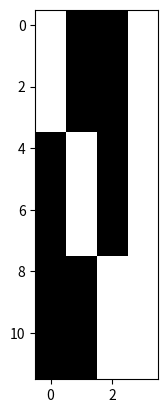

Write the Python code that produced this figure.
# $\newcommand{L}[1]{\| #1 \|}\newcommand{VL}[1]{\L{ \vec{#1} }}\newcommand{R}[1]{\operatorname{Re}\,(#1)}\newcommand{I}[1]{\operatorname{Im}\, (#1)}$
#
# ## Matrix rank
#
# The *rank* of a matrix is the number of independent rows and / or columns of a
# matrix.
#
# We will soon define what we mean by the word *independent*.
#
# For a matrix with more columns than rows, it is the number of independent
# rows.
#
# For a matrix with more rows than columns, like a design matrix, it is the
# number of independent columns.
#
# In fact, linear algebra tells us that it is impossible to have more
# independent columns than there are rows, or more independent rows than there
# are columns. Try it with some test matrices.
#
# A column is *dependent* on other columns if the values in the column can
# be generated by a weighted sum of one or more other columns.
#
# To put this more formally - let’s say we have a matrix $\mathbf{X}$ with
# $M$ rows and $N$ columns. Write column $i$ of
# $\mathbf{X}$ as $X_{:,i}$. Column $i$ is *independent* of
# the rest of $\mathbf{X}$ if there is no length $N$ column vector
# of weights $\vec{c}$, where $c_i = 0$, such that $\mathbf{X}
# \cdot \vec{c} = X_{:,i}$.
#
# Let’s make a design with independent columns:

#: Standard imports
import numpy as np
# Make numpy print 4 significant digits for prettiness
np.set_printoptions(precision=4, suppress=True)
import matplotlib.pyplot as plt
# Default to nearest neighbor interpolation, gray colormap
import matplotlib
matplotlib.rcParams['image.interpolation'] = 'nearest'
matplotlib.rcParams['image.cmap'] = 'gray'

# If running in the IPython console, consider running `%matplotlib` to enable
# interactive plots.  If running in the Jupyter Notebook, use `%matplotlib
# inline`.

trend = np.linspace(0, 1, 10)
X = np.ones((10, 3))
X[:, 0] = trend
X[:, 1] = trend ** 2
plt.imshow(X)

# In this case, no column can be generated by a weighted sum of the other two.
# We can test this with `np.linalg.matrix_rank`:

import numpy.linalg as npl
npl.matrix_rank(X)

# This does not mean the columns are orthogonal:

# Orthogonal columns have dot products of zero
X.T.dot(X)

# Nor does it mean that the columns have zero correlation (see
# [Correlation and projection](https://matthew-brett.github.io/teaching/correlation_projection.html) for the relationship between correlation and the
# vector dot product):

np.corrcoef(X[:,0], X[:, 1])

# As long as each column cannot be *fully* predicted by the others, the column
# is independent.
#
# Now let’s add a fourth column that is a weighted sum of the first three:

X_not_full_rank = np.zeros((10, 4))
X_not_full_rank[:, :3] = X
X_not_full_rank[:, 3] = np.dot(X, [-1, 0.5, 0.5])
plt.imshow(X_not_full_rank)

# `matrix_rank` is up to the job:

npl.matrix_rank(X_not_full_rank)

# A more typical situation with design matrices, is that we have some dummy
# variable columns coding for group membership, that sum up to a column of ones.

dummies = np.kron(np.eye(3), np.ones((4, 1)))
plt.imshow(dummies)

# So far, so good:

npl.matrix_rank(dummies)

# If we add a column of ones to model the mean, we now have an extra column that
# is a linear combination of other columns in the model:

dummies_with_mean = np.hstack((dummies, np.ones((12, 1))))
plt.imshow(dummies_with_mean)

npl.matrix_rank(dummies_with_mean)

# A matrix is *full rank* if the matrix rank is the same as the number of
# columns / rows.  That is, a matrix is full rank if all the columns (or rows)
# are independent.
#
# If a matrix is not full rank then it is *rank deficient*.
